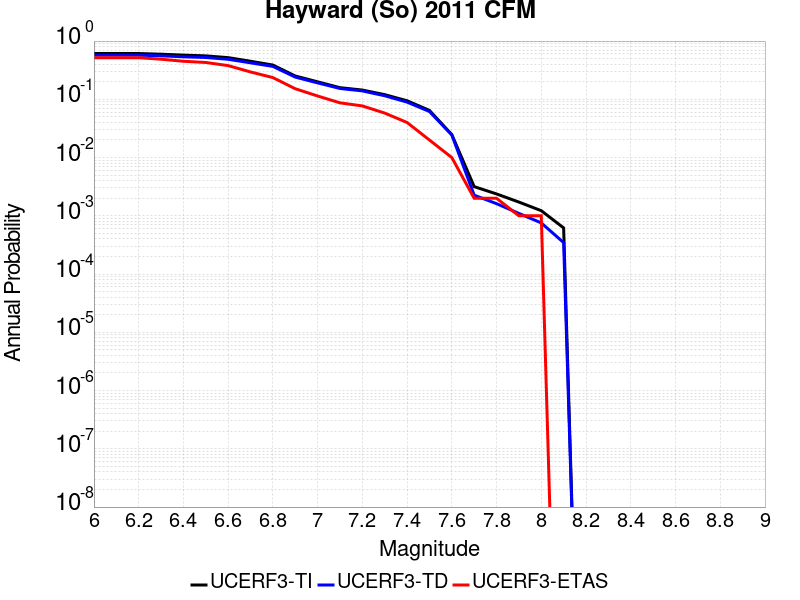

The data file committed next to this chart (first rows):
Magnitude, UCERF3-TI Prob, UCERF3-TD Prob, UCERF3-ETAS Prob
6.0, 0.611, 0.5722, 0.518
6.1, 0.611, 0.5722, 0.518
6.2, 0.611, 0.5722, 0.518
6.3, 0.595, 0.5576, 0.488
6.4, 0.5736, 0.5372, 0.45
6.5, 0.5569, 0.5222, 0.429
6.6, 0.5195, 0.4865, 0.379
6.7, 0.4504, 0.4231, 0.295
6.8, 0.3873, 0.3672, 0.236
6.9, 0.2515, 0.2407, 0.152
7.0, 0.1996, 0.1913, 0.114
7.1, 0.1584, 0.1534, 0.087
7.2, 0.1443, 0.1395, 0.077
7.3, 0.1203, 0.1151, 0.058
7.4, 0.09439, 0.08951, 0.04
7.5, 0.06453, 0.06181, 0.02
7.6, 0.02481, 0.02441, 0.01
7.7, 0.003169, 0.00226, 0.002
7.8, 0.002374, 0.001616, 0.002
7.9, 0.001721, 0.001099, 0.001
8.0, 0.001224, 7.550756E-4, 0.001
8.1, 6.198083E-4, 3.4651786E-4, 0.0
